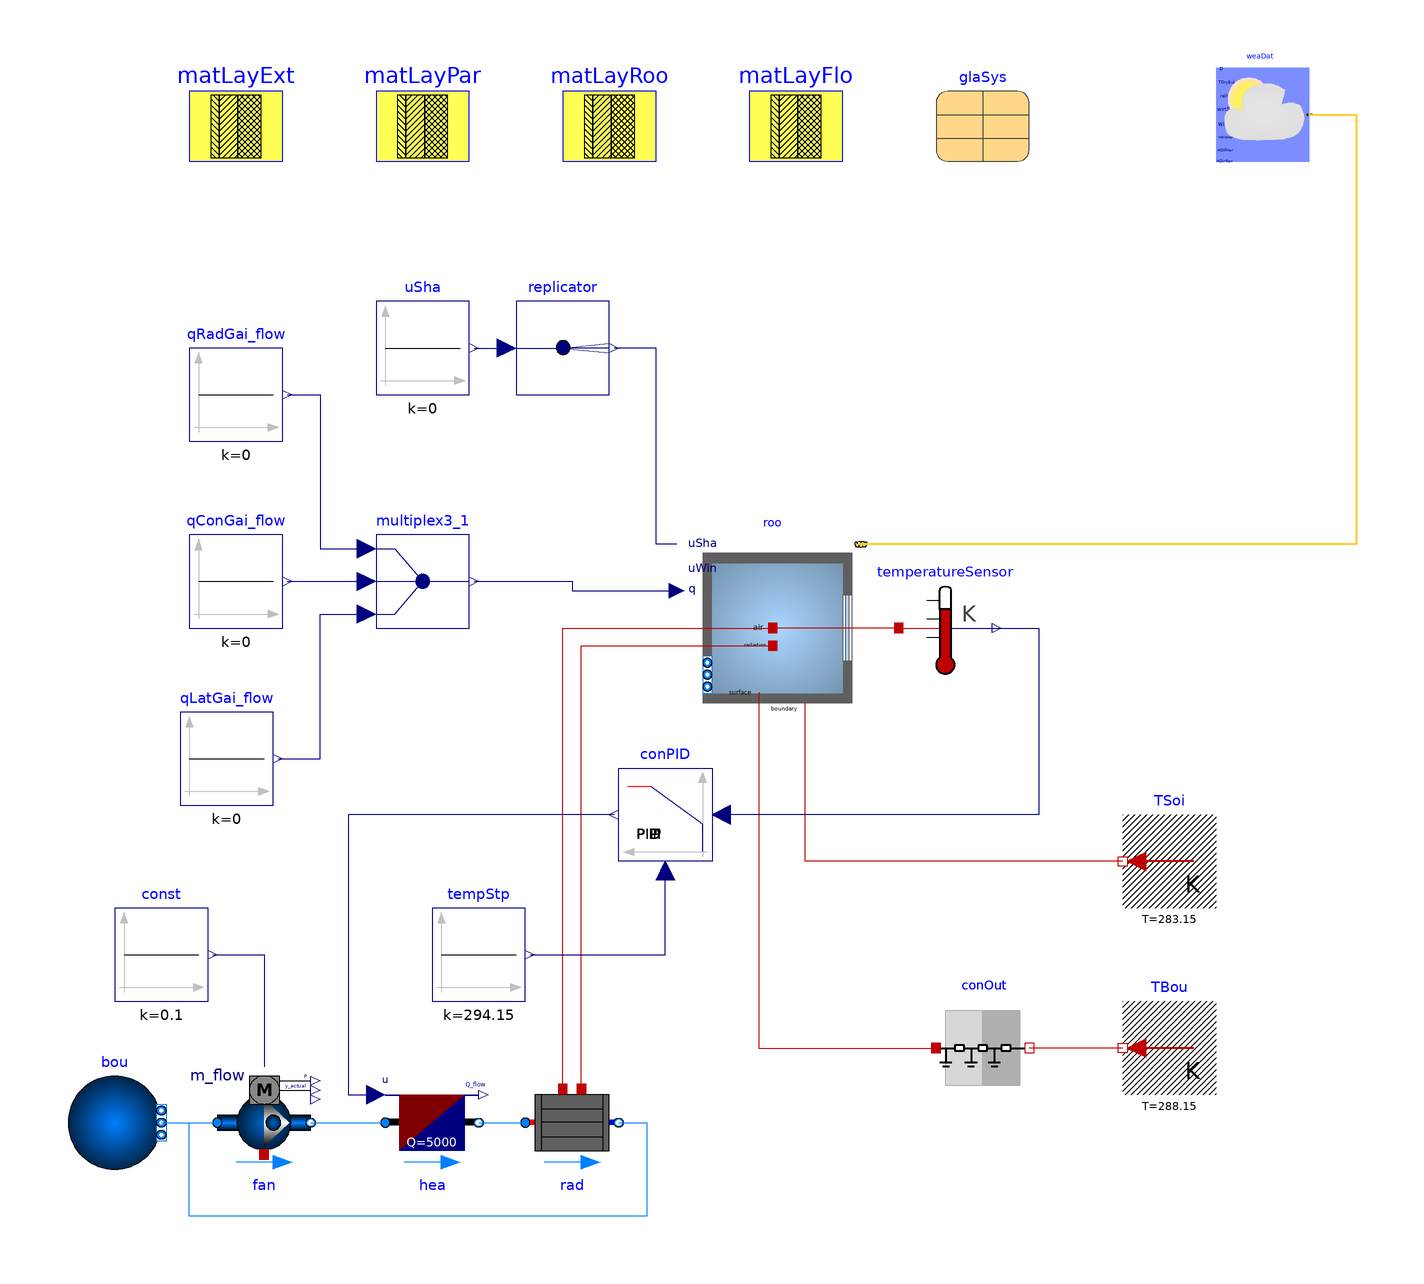

The Modelica model whose source follows is shown above as a component diagram (icons at their Placement, wires along their Line points).

model ThermalZoneHeatingPID
  extends ThermalZone;
  replaceable package Water = Buildings.Media.Water;
  Buildings.Fluid.Movers.FlowControlled_m_flow fan(redeclare package Medium =
        Water, m_flow_nominal=0.1)
    annotation (Placement(transformation(extent={{-54,-76},{-34,-56}})));
  Buildings.Fluid.HeatExchangers.HeaterCooler_u hea(
    redeclare package Medium = Water,
    m_flow_nominal=0.1,
    dp_nominal=10,
    Q_flow_nominal=5000)
    annotation (Placement(transformation(extent={{-18,-76},{2,-56}})));
  Buildings.Fluid.HeatExchangers.Radiators.RadiatorEN442_2 rad(
    redeclare package Medium = Water,
    Q_flow_nominal=5000,
    T_a_nominal=313.15,
    T_b_nominal=303.15,
    TAir_nominal=293.15)
    annotation (Placement(transformation(extent={{12,-76},{32,-56}})));
  Buildings.Fluid.Sources.FixedBoundary bou(nPorts=1, redeclare package Medium
      = Water)
    annotation (Placement(transformation(extent={{-86,-76},{-66,-56}})));
  Modelica.Blocks.Sources.Constant const(k=0.1)
    annotation (Placement(transformation(extent={{-76,-40},{-56,-20}})));
  Modelica.Thermal.HeatTransfer.Sensors.TemperatureSensor temperatureSensor
    annotation (Placement(transformation(extent={{92,30},{112,50}})));
  Buildings.Controls.Continuous.LimPID conPID(reverseAction=true)
    annotation (Placement(transformation(extent={{52,-10},{32,10}})));
  Modelica.Blocks.Sources.Constant tempStp(k=294.15)
    annotation (Placement(transformation(extent={{-8,-40},{12,-20}})));
equation
  connect(fan.port_b, hea.port_a)
    annotation (Line(points={{-34,-66},{-18,-66}}, color={0,127,255}));
  connect(rad.heatPortRad, roo.heaPorRad) annotation (Line(points={{24,-58.8},{
          24,36.2},{65,36.2}}, color={191,0,0}));
  connect(rad.heatPortCon, roo.heaPorAir)
    annotation (Line(points={{20,-58.8},{20,40},{65,40}}, color={191,0,0}));
  connect(hea.port_b, rad.port_a)
    annotation (Line(points={{2,-66},{12,-66}}, color={0,127,255}));
  connect(rad.port_b, fan.port_a) annotation (Line(points={{32,-66},{38,-66},{
          38,-86},{-60,-86},{-60,-66},{-54,-66}}, color={0,127,255}));
  connect(bou.ports[1], fan.port_a)
    annotation (Line(points={{-66,-66},{-54,-66}}, color={0,127,255}));
  connect(const.y, fan.m_flow_in)
    annotation (Line(points={{-55,-30},{-44,-30},{-44,-54}}, color={0,0,127}));
  connect(temperatureSensor.port, roo.heaPorAir)
    annotation (Line(points={{92,40},{65,40}}, color={191,0,0}));
  connect(temperatureSensor.T, conPID.u_s) annotation (Line(points={{112,40},{
          122,40},{122,0},{54,0}}, color={0,0,127}));
  connect(conPID.y, hea.u) annotation (Line(points={{31,0},{-26,0},{-26,-60},{
          -20,-60}}, color={0,0,127}));
  connect(tempStp.y, conPID.u_m)
    annotation (Line(points={{13,-30},{42,-30},{42,-12}}, color={0,0,127}));
  annotation (Icon(coordinateSystem(preserveAspectRatio=false)), Diagram(
        coordinateSystem(preserveAspectRatio=false)));
end ThermalZoneHeatingPID;